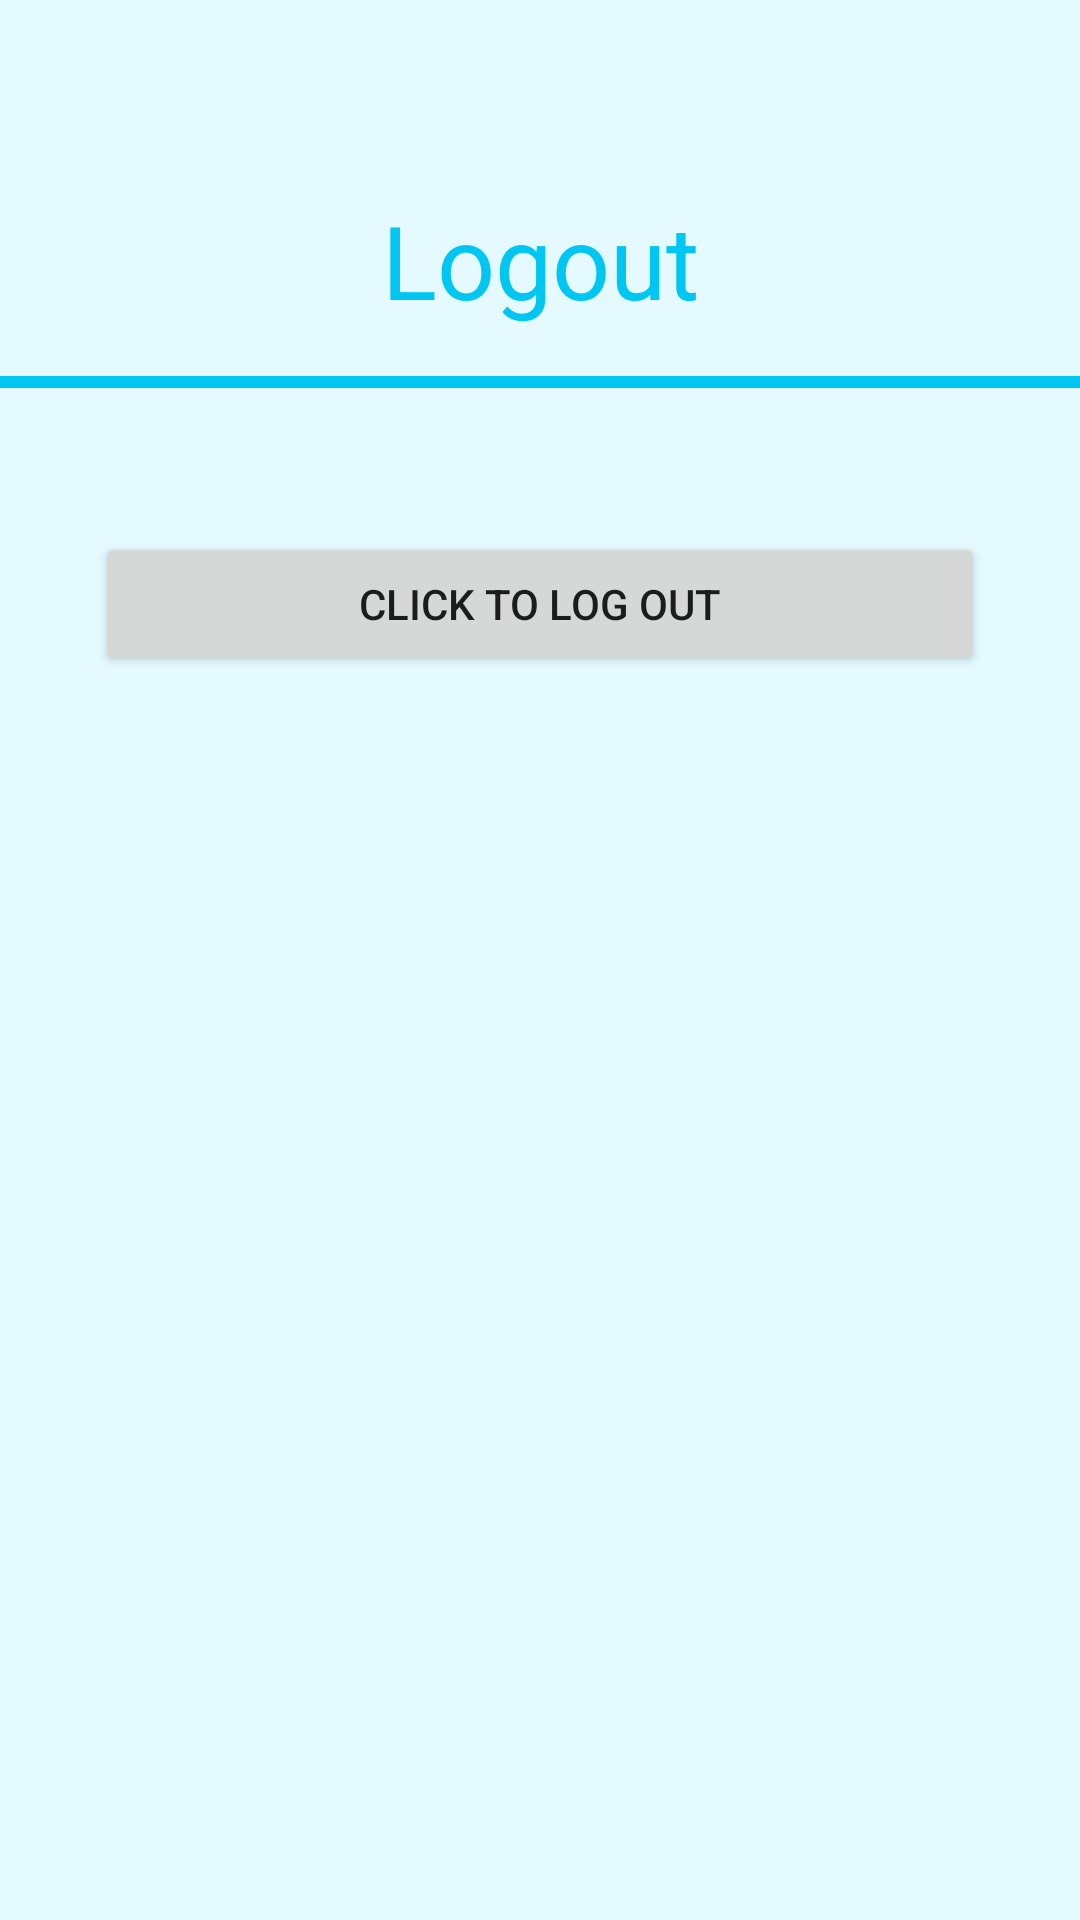

Android layout source for this screen:
<!-- AndroidManifest.xml: application theme Theme.CSC179_Patient_Tracker_App -->
<!-- res/layout/fragment_logout.xml -->
<?xml version="1.0" encoding="utf-8"?>
<androidx.constraintlayout.widget.ConstraintLayout xmlns:android="http://schemas.android.com/apk/res/android"
    xmlns:app="http://schemas.android.com/apk/res-auto"
    xmlns:tools="http://schemas.android.com/tools"
    android:layout_width="match_parent"
    android:layout_height="match_parent"
    tools:context=".ui.logout.LogoutFragment">

    <Button
        android:id="@+id/logout_button"
        android:layout_width="0dp"
        android:layout_height="wrap_content"
        android:layout_marginStart="32dp"
        android:layout_marginTop="48dp"
        android:layout_marginEnd="32dp"
        android:text="Click to log out"
        app:layout_constraintEnd_toEndOf="parent"
        app:layout_constraintStart_toStartOf="parent"
        app:layout_constraintTop_toBottomOf="@+id/view3" />

    <TextView
        android:id="@+id/textView7"
        android:layout_width="wrap_content"
        android:layout_height="wrap_content"
        android:layout_marginTop="64dp"
        android:text="Logout"
        android:textColor="@color/primary_blue"
        android:textSize="34sp"
        app:layout_constraintEnd_toEndOf="parent"
        app:layout_constraintStart_toStartOf="parent"
        app:layout_constraintTop_toTopOf="parent" />

    <View
        android:id="@+id/view3"
        android:layout_width="match_parent"
        android:layout_height="4dp"
        android:layout_marginTop="16dp"
        android:background="@color/primary_blue"
        app:layout_constraintTop_toBottomOf="@+id/textView7"
        tools:layout_editor_absoluteX="59dp" />
</androidx.constraintlayout.widget.ConstraintLayout>
<!-- resources referenced by this layout -->
<resources>
  <color name="primary_blue">#FF00C6F1</color>
  <style name="Theme.CSC179_Patient_Tracker_App" parent="Theme.MaterialComponents.DayNight.NoActionBar">
          
          <item name="colorPrimary">@color/primary_blue</item>
          <item name="colorPrimaryVariant">@color/purple_700</item>
          <item name="colorOnPrimary">@color/white</item>
          
          <item name="colorSecondary">@color/teal_200</item>
          <item name="colorSecondaryVariant">@color/teal_700</item>
          <item name="colorOnSecondary">@color/black</item>
          
          <item name="android:statusBarColor">?attr/colorPrimaryVariant</item>
          
          <item name="android:colorBackground">@color/light_blue</item>
          <item name="editTextStyle">@style/editTextStyle</item>
      </style>
  <color name="purple_700">#FF3700B3</color>
  <color name="white">#FFFFFFFF</color>
  <color name="teal_200">#FF03DAC5</color>
  <color name="teal_700">#FF018786</color>
  <color name="black">#FF000000</color>
  <color name="light_blue">#FFE4FAFF</color>
  <style name="editTextStyle" parent="Widget.AppCompat.EditText">
          <item name="android:elevation">4dp</item>
          <item name="android:background">@drawable/rounded_edittext</item>
      </style>
  <!-- drawable rounded_edittext (drawable) -->
  <?xml version="1.0" encoding="utf-8"?>
  <shape xmlns:android="http://schemas.android.com/apk/res/android"
      android:shape="rectangle"
      >
      <solid android:color="#FFFFFF" />
      <corners
          android:bottomRightRadius="15dp"
          android:bottomLeftRadius="15dp"
          android:topLeftRadius="15dp"
          android:topRightRadius="15dp"
          />
  
      <padding
          android:left="24dp"
          android:top="8dp"
          android:bottom="8dp"
          android:right="24dp" />
  
  </shape>
</resources>
